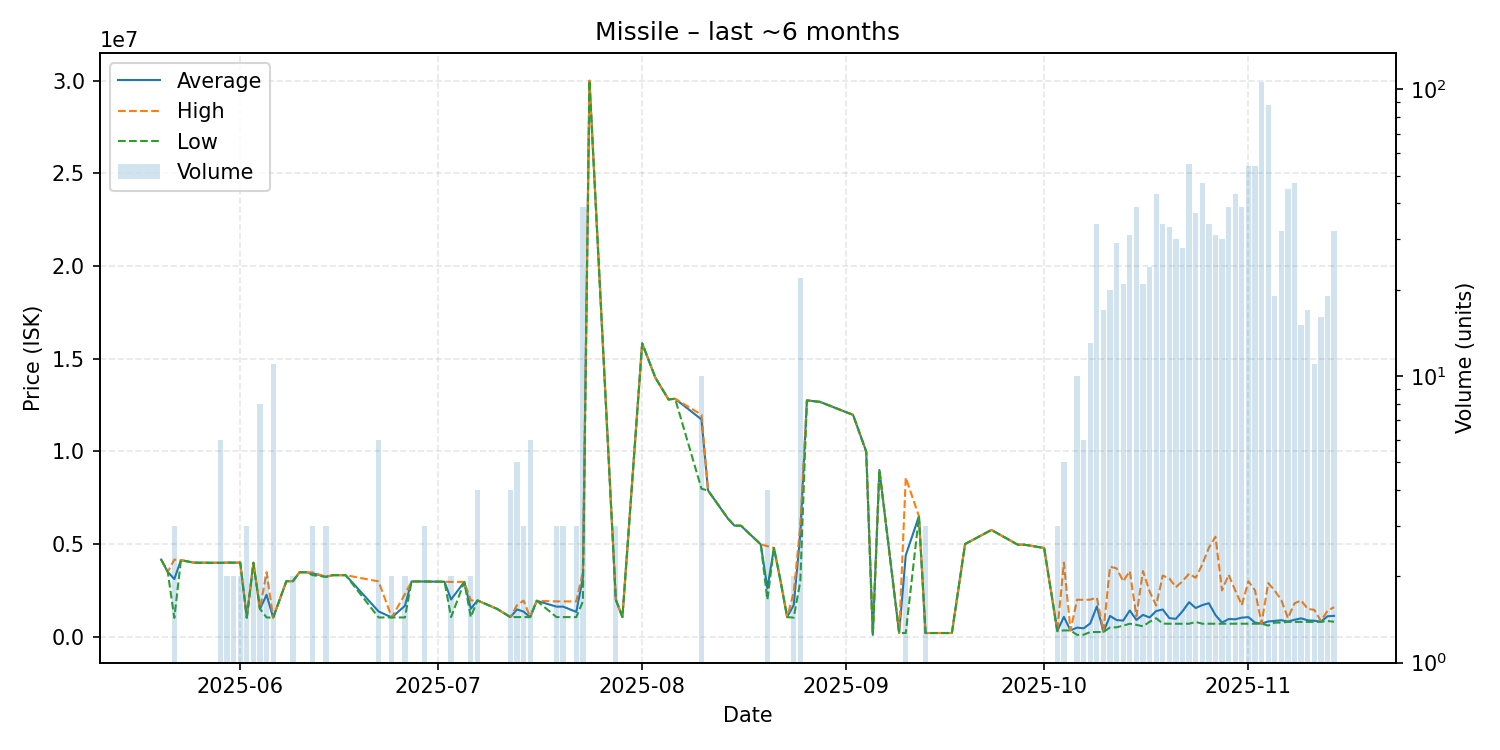

The data file committed next to this chart (first rows):
date, average, highest, lowest, order_count, volume
2025-05-20, 4163000, 4163000, 4163000, 1, 1
2025-05-21, 3500000, 3500000, 3500000, 1, 1
2025-05-22, 3111667, 4158500, 1018000, 3, 3
2025-05-23, 4130000, 4130000, 4130000, 1, 1
2025-05-25, 3996000, 3996000, 3996000, 1, 1
2025-05-29, 3986000, 3992500, 3983000, 4, 6
2025-05-30, 3998000, 3998000, 3998000, 2, 2
2025-05-31, 3997500, 3998000, 3997000, 2, 2
2025-06-01, 3997000, 3997000, 3997000, 2, 2
2025-06-02, 1031667, 1032500, 1030000, 3, 3
2025-06-03, 3991000, 3991000, 3991000, 1, 2
2025-06-04, 1500000, 1500000, 1500000, 2, 8
2025-06-05, 2262000, 3484000, 1040000, 2, 2
2025-06-06, 1029636, 1030000, 1028000, 2, 11
2025-06-08, 2994000, 2994000, 2994000, 1, 1
2025-06-09, 2997500, 3000000, 2995000, 2, 2
2025-06-10, 3479000, 3479000, 3479000, 1, 1
2025-06-11, 3475000, 3475000, 3475000, 1, 1
2025-06-12, 3422000, 3472500, 3321000, 3, 3
2025-06-14, 3231000, 3231000, 3231000, 3, 3
2025-06-15, 3321000, 3321000, 3321000, 1, 1
2025-06-17, 3321000, 3321000, 3321000, 1, 1
2025-06-22, 1364000, 2984000, 1040000, 3, 6
2025-06-24, 1040000, 1040000, 1040000, 2, 2
2025-06-26, 1670000, 2300000, 1040000, 2, 2
2025-06-27, 2982000, 2982000, 2982000, 1, 1
2025-06-29, 2980000, 2980000, 2980000, 3, 3
2025-07-02, 2966000, 2966000, 2966000, 1, 1
2025-07-03, 2008000, 2958000, 1058000, 2, 2
2025-07-05, 2956000, 2956000, 2956000, 1, 1
2025-07-06, 1509000, 1958000, 1060000, 2, 2
2025-07-07, 1957750, 1958000, 1957000, 4, 4
2025-07-10, 1500000, 1500000, 1500000, 1, 1
2025-07-12, 1059000, 1059000, 1059000, 2, 4
2025-07-13, 1473200, 1699000, 1059000, 4, 5
2025-07-14, 1355667, 1949000, 1059000, 2, 3
2025-07-15, 1059000, 1059000, 1059000, 1, 6
2025-07-16, 1939000, 1939000, 1939000, 1, 1
2025-07-19, 1623667, 1906000, 1059000, 3, 3
2025-07-20, 1623333, 1905500, 1059000, 3, 3
2025-07-22, 1340333, 1904000, 1058500, 3, 3
2025-07-23, 3171077, 3500000, 1905000, 21, 39
2025-07-24, 30000000, 30000000, 30000000, 1, 1
2025-07-28, 2000000, 2000000, 2000000, 1, 3
2025-07-29, 1059000, 1059000, 1059000, 1, 1
2025-08-01, 15830000, 15830000, 15830000, 1, 1
2025-08-03, 13980000, 13980000, 13980000, 1, 1
2025-08-05, 12800000, 12800000, 12800000, 1, 1
2025-08-06, 12840000, 12840000, 12840000, 1, 1
2025-08-10, 11724300, 11980000, 7983000, 10, 10
2025-08-11, 7889000, 7889000, 7889000, 1, 1
2025-08-14, 6383000, 6383000, 6383000, 1, 1
2025-08-15, 5996000, 5996000, 5996000, 1, 1
2025-08-16, 5987000, 5987000, 5987000, 1, 1
2025-08-19, 4980000, 4980000, 4980000, 1, 1
2025-08-20, 2609750, 4888000, 2000000, 4, 4
2025-08-21, 4790000, 4790000, 4790000, 1, 1
2025-08-22, 2999000, 2999000, 2999000, 1, 1
2025-08-23, 1058000, 1058000, 1058000, 1, 1
2025-08-24, 1714500, 2399000, 1030000, 2, 2
... 60 more rows
